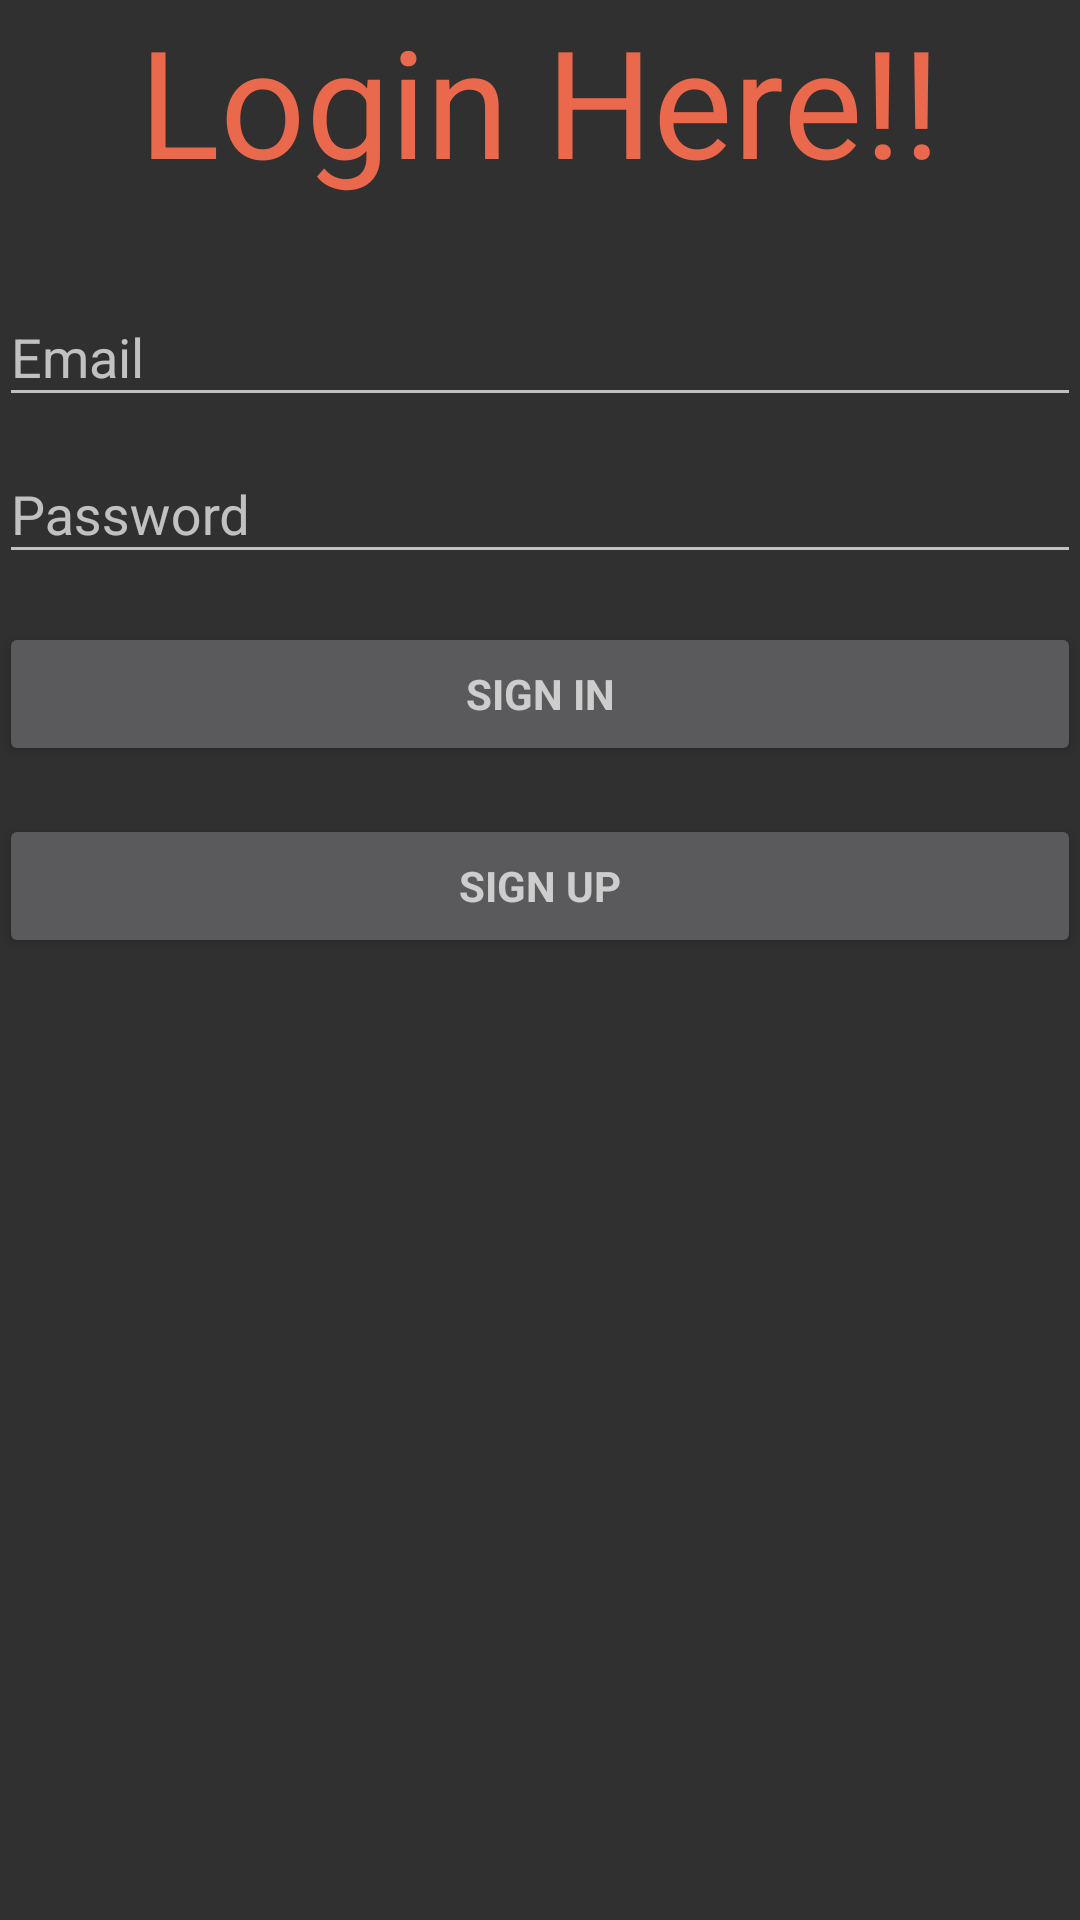

Here is an Android app screen rendered from its layout file. Give the layout XML and the strings, colors and styles it references.
<!-- AndroidManifest.xml: application theme AppTheme -->
<!-- res/layout/activity_login.xml -->
<LinearLayout xmlns:android="http://schemas.android.com/apk/res/android"
    xmlns:tools="http://schemas.android.com/tools"
    android:layout_width="match_parent"
    android:layout_height="match_parent"
    android:gravity="center_horizontal"
    android:orientation="vertical"
    android:paddingBottom="@dimen/activity_vertical_margin"
    android:paddingLeft="@dimen/activity_horizontal_margin"
    android:paddingRight="@dimen/activity_horizontal_margin"
    android:paddingTop="@dimen/activity_vertical_margin"
    tools:context="com.example.deepak.socialnetworkingapp.LoginActivity">

    
    <ProgressBar
        android:id="@+id/login_progress"
        style="?android:attr/progressBarStyleLarge"
        android:layout_width="wrap_content"
        android:layout_height="wrap_content"
        android:layout_marginBottom="8dp"
        android:visibility="gone" />
    <TextView
        android:id="@+id/progress_text"
        android:layout_height="wrap_content"
        android:layout_width="wrap_content"
        android:visibility="gone"
        android:text="Logging You !!"
        android:textSize="50sp"
        />

    <ScrollView
        android:id="@+id/login_form"
        android:layout_width="match_parent"
        android:layout_height="match_parent">

        <LinearLayout
            android:id="@+id/email_login_form"
            android:layout_width="match_parent"
            android:layout_height="wrap_content"
            android:orientation="vertical">

            <TextView
                android:id="@+id/title_login"
                android:layout_gravity="center"
                android:layout_height="wrap_content"
                android:layout_width="wrap_content"
                android:visibility="visible"
                android:text="Login Here!!"
                android:textSize="50sp"
                android:textColor="#EA684C"
                android:paddingBottom="20dp"
                />

            <android.support.design.widget.TextInputLayout
                android:layout_width="match_parent"
                android:layout_height="wrap_content">

                <AutoCompleteTextView
                    android:id="@+id/email"
                    android:layout_width="match_parent"
                    android:layout_height="wrap_content"
                    android:hint="@string/prompt_email"
                    android:inputType="textEmailAddress"
                    android:maxLines="1"
                    android:singleLine="true" />

            </android.support.design.widget.TextInputLayout>

            <android.support.design.widget.TextInputLayout
                android:layout_width="match_parent"
                android:layout_height="wrap_content">

                <EditText
                    android:id="@+id/password"
                    android:layout_width="match_parent"
                    android:layout_height="wrap_content"
                    android:hint="@string/prompt_password"
                    android:imeActionId="@+id/login"
                    android:imeActionLabel="@string/action_sign_in_short"
                    android:imeOptions="actionUnspecified"
                    android:inputType="textPassword"
                    android:maxLines="1"
                    android:singleLine="true" />

            </android.support.design.widget.TextInputLayout>

            <Button
                android:id="@+id/email_sign_in_button"
                style="?android:textAppearanceSmall"
                android:layout_width="match_parent"
                android:layout_height="wrap_content"
                android:layout_marginTop="16dp"
                android:text="@string/action_sign_in_short"
                android:textStyle="bold" />

            <Button
                android:id="@+id/email_sign_up_button"
                style="?android:textAppearanceSmall"
                android:layout_width="match_parent"
                android:layout_height="wrap_content"
                android:layout_marginTop="16dp"
                android:text="Sign Up"
                android:textStyle="bold" />

        </LinearLayout>
    </ScrollView>
</LinearLayout>
<!-- resources referenced by this layout -->
<resources>
  <string name="action_sign_in_short">Sign in</string>
  <string name="prompt_email">Email</string>
  <string name="prompt_password">Password </string>
  <style name="AppTheme" parent="Theme.AppCompat.NoActionBar">
          
          
          <item name="colorPrimary">#05305D</item>
          <item name="colorAccent">@color/colorAccent</item>
      </style>
  <color name="colorAccent">#FF4081</color>
</resources>
